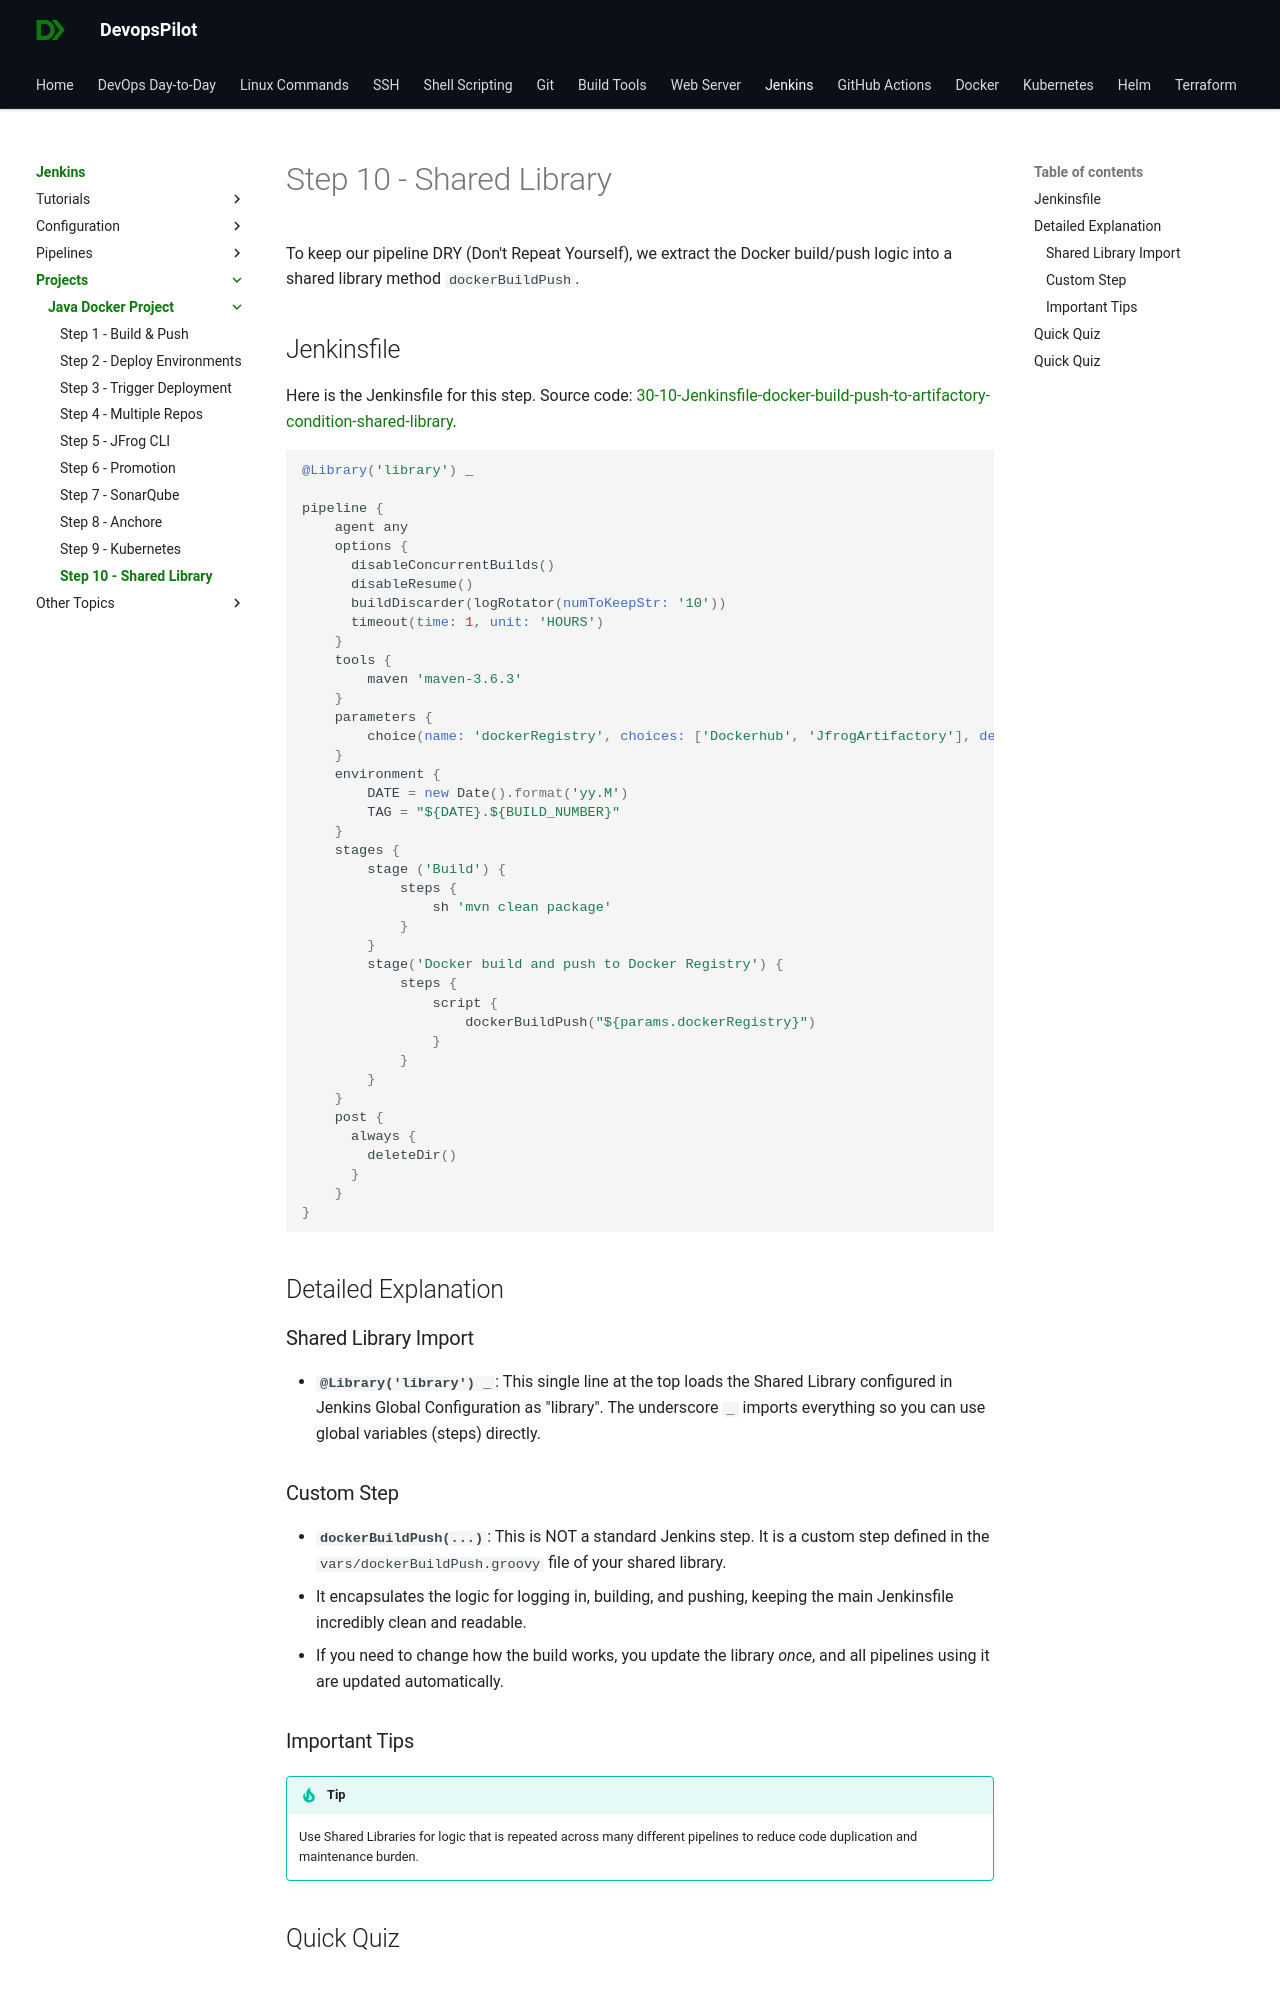

repository: devopspilot1/devopspilot1.github.io · page: jenkins/projects/java-docker/docker-build-push-to-artifactory-condition-shared-library/index.html · generator: mkdocs

---
title: "Step 10: Shared Libraries"
description: "Step 10 of the Java Docker Project: Learn how to refactor your common pipeline logic into a Jenkins Shared Library."
---

To keep our pipeline DRY (Don't Repeat Yourself), we extract the Docker build/push logic into a shared library method `dockerBuildPush`.

## Jenkinsfile

Here is the Jenkinsfile for this step. Source code: [30-10-Jenkinsfile-docker-build-push-to-artifactory-condition-shared-library](https://github.com/vigneshsweekaran/hello-world/blob/main/cicd/30-10-Jenkinsfile-docker-build-push-to-artifactory-condition-shared-library).

```groovy
@Library('library') _

pipeline {
    agent any
    options {
      disableConcurrentBuilds()
      disableResume()
      buildDiscarder(logRotator(numToKeepStr: '10'))
      timeout(time: 1, unit: 'HOURS')
    }
    tools {
        maven 'maven-3.6.3'
    }
    parameters {
        choice(name: 'dockerRegistry', choices: ['Dockerhub', 'JfrogArtifactory'], description: 'Select Docker Registry')
    }
    environment {
        DATE = new Date().format('yy.M')
        TAG = "${DATE}.${BUILD_NUMBER}"
    }
    stages {
        stage ('Build') {
            steps {
                sh 'mvn clean package'
            }
        }
        stage('Docker build and push to Docker Registry') {
            steps {
                script {
                    dockerBuildPush("${params.dockerRegistry}")
                }
            }
        }
    }
    post {
      always {
        deleteDir()
      }
    }
}
```

## Detailed Explanation

### Shared Library Import
- **`@Library('library') _`**: This single line at the top loads the Shared Library configured in Jenkins Global Configuration as "library". The underscore `_` imports everything so you can use global variables (steps) directly.

### Custom Step
- **`dockerBuildPush(...)`**: This is NOT a standard Jenkins step. It is a custom step defined in the `vars/dockerBuildPush.groovy` file of your shared library.
- It encapsulates the logic for logging in, building, and pushing, keeping the main Jenkinsfile incredibly clean and readable.
- If you need to change how the build works, you update the library *once*, and all pipelines using it are updated automatically.
